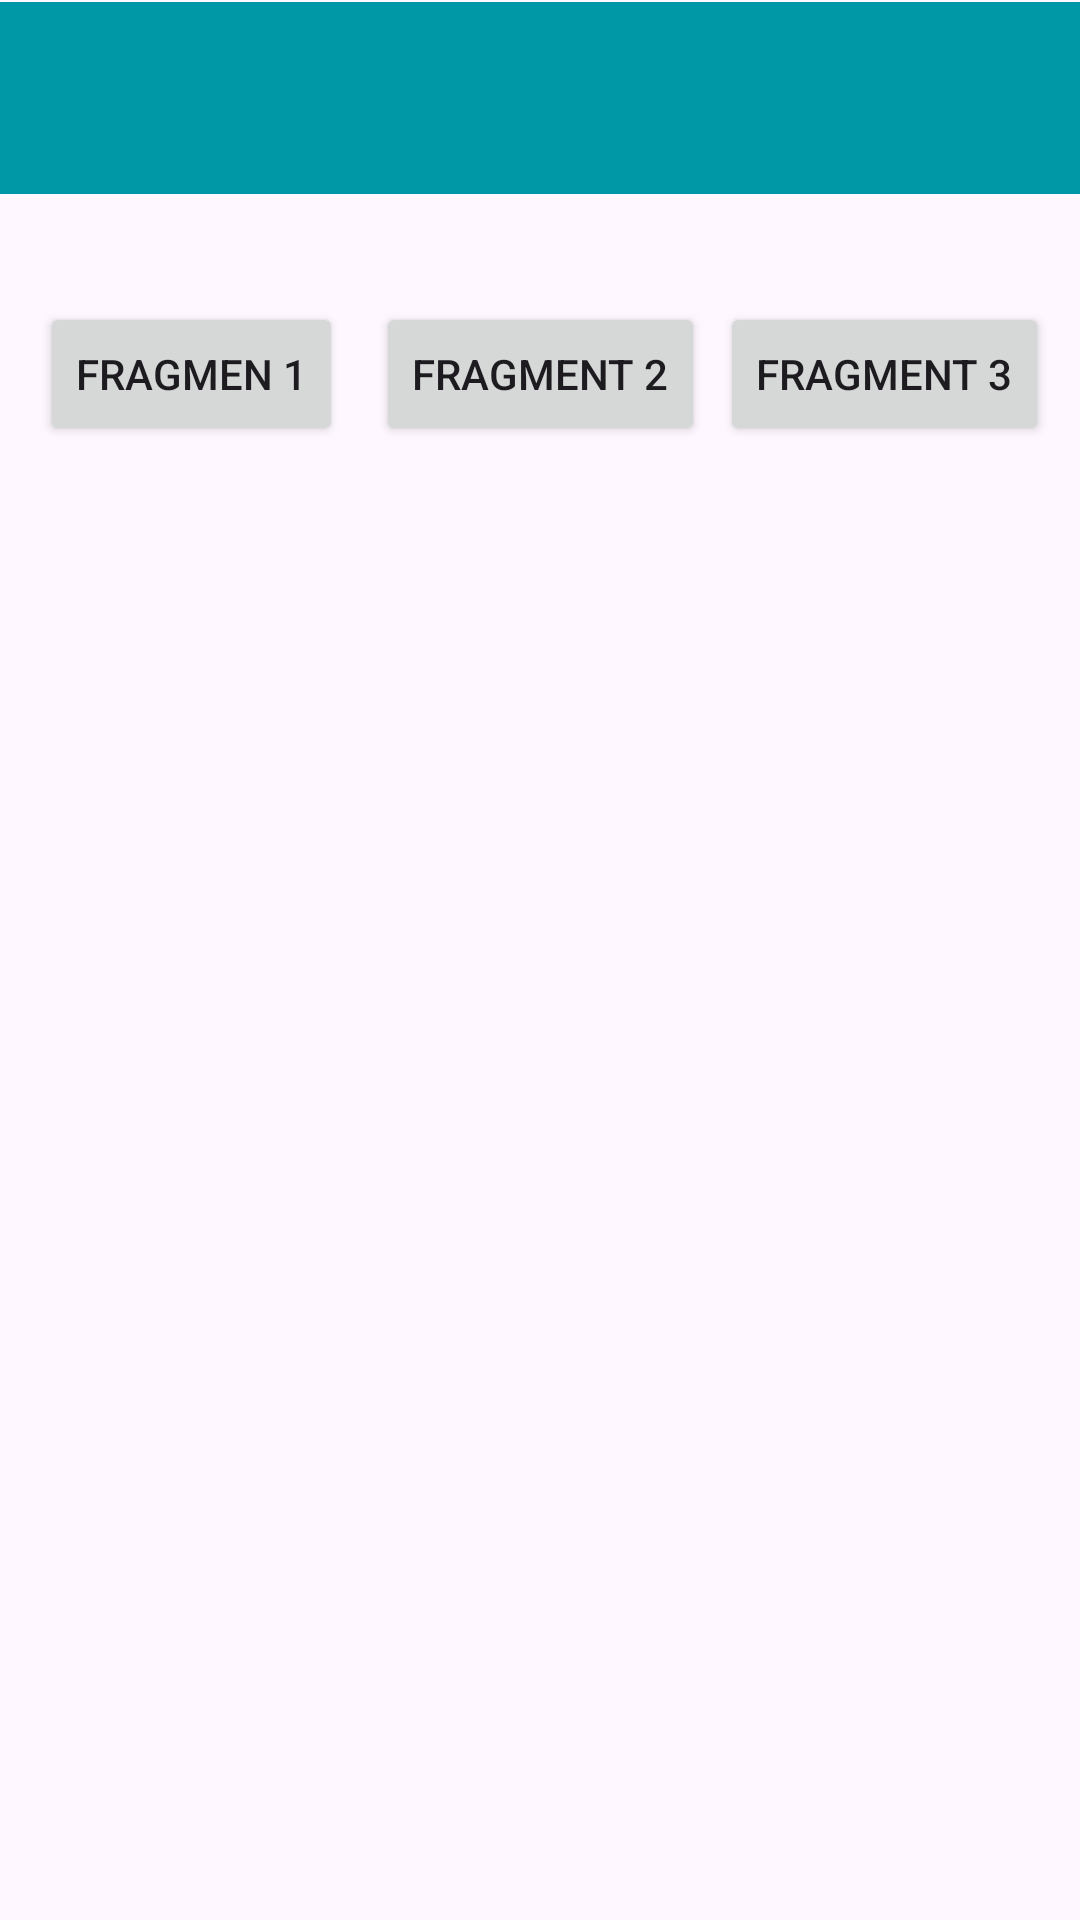

Android layout source for this screen:
<!-- AndroidManifest.xml: application theme Theme.GedeAbhita -->
<!-- res/layout/activity_enam.xml -->
<?xml version="1.0" encoding="utf-8"?>
<androidx.constraintlayout.widget.ConstraintLayout xmlns:android="http://schemas.android.com/apk/res/android"
    xmlns:app="http://schemas.android.com/apk/res-auto"
    xmlns:tools="http://schemas.android.com/tools"
    android:id="@+id/main"
    android:layout_width="match_parent"
    android:layout_height="match_parent"
    tools:context="com.example.Home.pertemuan6.EnamActivity">

    <androidx.appcompat.widget.Toolbar
        android:id="@+id/toolbar"
        android:layout_width="match_parent"
        android:layout_height="?attr/actionBarSize"
        android:background="#0097A7"

        app:layout_anchorGravity="center"

        app:layout_constraintBottom_toBottomOf="parent"
        app:layout_constraintEnd_toEndOf="parent"
        app:layout_constraintHorizontal_bias="1.0"
        app:layout_constraintStart_toStartOf="parent"
        app:layout_constraintTop_toTopOf="parent"
        app:layout_constraintVertical_bias="0.001"
        app:subtitleTextColor="@android:color/white"
        app:titleTextColor="@android:color/white" />

    <Button
        android:id="@+id/btnFrag1"
        android:layout_width="wrap_content"
        android:layout_height="wrap_content"
        android:text="Fragmen 1"
        app:layout_constraintBottom_toBottomOf="@+id/btnFrag2"
        app:layout_constraintEnd_toStartOf="@+id/btnFrag2"
        app:layout_constraintHorizontal_bias="0.551"
        app:layout_constraintStart_toStartOf="parent"
        app:layout_constraintTop_toTopOf="@+id/btnFrag2"
        app:layout_constraintVertical_bias="0.0" />

    <Button
        android:id="@+id/btnFrag2"
        android:layout_width="wrap_content"
        android:layout_height="wrap_content"
        android:layout_marginTop="36dp"

        android:text="Fragment 2"
        app:layout_constraintEnd_toEndOf="parent"
        app:layout_constraintStart_toStartOf="parent"
        app:layout_constraintTop_toBottomOf="@+id/toolbar" />

    <Button
        android:id="@+id/btnFrag3"
        android:layout_width="wrap_content"
        android:layout_height="wrap_content"
        android:text="Fragment 3"
        app:layout_constraintBottom_toBottomOf="@+id/btnFrag2"
        app:layout_constraintEnd_toEndOf="parent"
        app:layout_constraintHorizontal_bias="0.333"
        app:layout_constraintStart_toEndOf="@+id/btnFrag2"
        app:layout_constraintTop_toTopOf="@+id/btnFrag2"
        app:layout_constraintVertical_bias="1.0" />

    <FrameLayout
        android:id="@+id/fragment_container"
        android:layout_width="0dp"
        android:layout_height="0dp"
        app:layout_constraintBottom_toBottomOf="parent"
        app:layout_constraintEnd_toEndOf="parent"
        app:layout_constraintStart_toStartOf="parent"
        app:layout_constraintTop_toBottomOf="@+id/btnFrag2" />


</androidx.constraintlayout.widget.ConstraintLayout>
<!-- resources referenced by this layout -->
<resources>
  <style name="Theme.GedeAbhita" parent="Base.Theme.GedeAbhita" />
  <style name="Base.Theme.GedeAbhita" parent="Theme.Material3.DayNight.NoActionBar">
          
          
      </style>
</resources>
